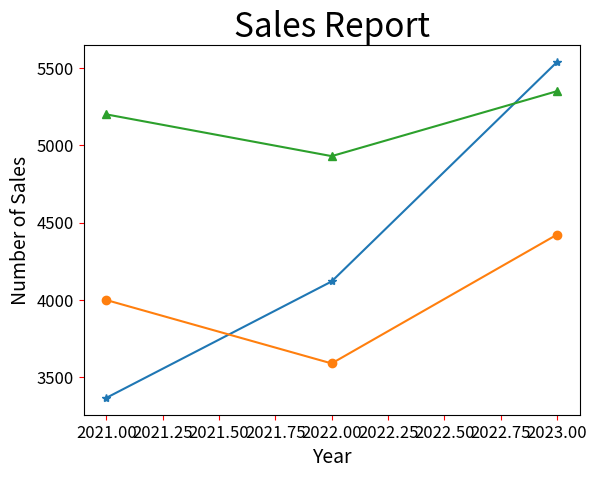

Recreate this plot in Python.
import matplotlib.pyplot as plt

#繪製多組資料數據的線條
#調整線條色彩與樣式
Benz = [3367, 4120, 5539]
BMW = [4000, 3590, 4423]
Lexus = [5200, 4930, 5350]

seq = [2021, 2022, 2023]

plt.plot(seq, Benz, '-*', seq, BMW, '-o', seq, Lexus, '-^') #指定x和y座標
plt.title("Sales Report", fontsize=24) #設定圖表的標題，調整文字大小
plt.xlabel("Year", fontsize=14) #設定圖表的x軸座標，調整文字大小
plt.ylabel("Number of Sales", fontsize=14) #設定圖表的y軸座標，調整文字大小

plt.tick_params(axis='both', labelsize=12, color="red") #調整刻度的顏色和大小
plt.show()